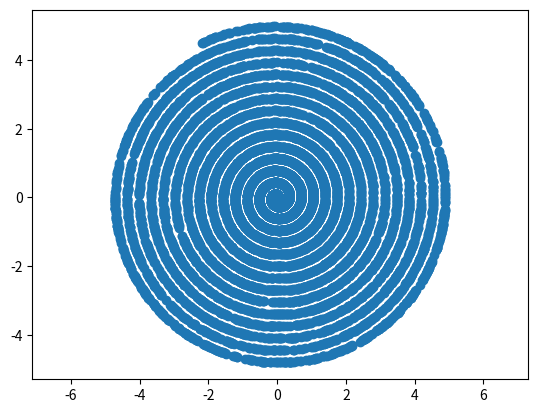

The matplotlib source for this figure:
#plot a spiral
import numpy as np
import matplotlib.pyplot as plt
import pandas as pd
import math
B = abs(np.random.ranf((10000)))
A = math.radians(90)*B
A = map(math.degrees,A)
df = pd.DataFrame(A)
df[1]=B
df[2] = df.apply(lambda x: 5*x[1]*math.cos(x[0]), axis=1)
df[3] = df.apply(lambda x: 5*x[1]*math.sin(x[0]), axis=1)
plt.scatter(df[2], df[3])
plt.axis('equal')
plt.show()
